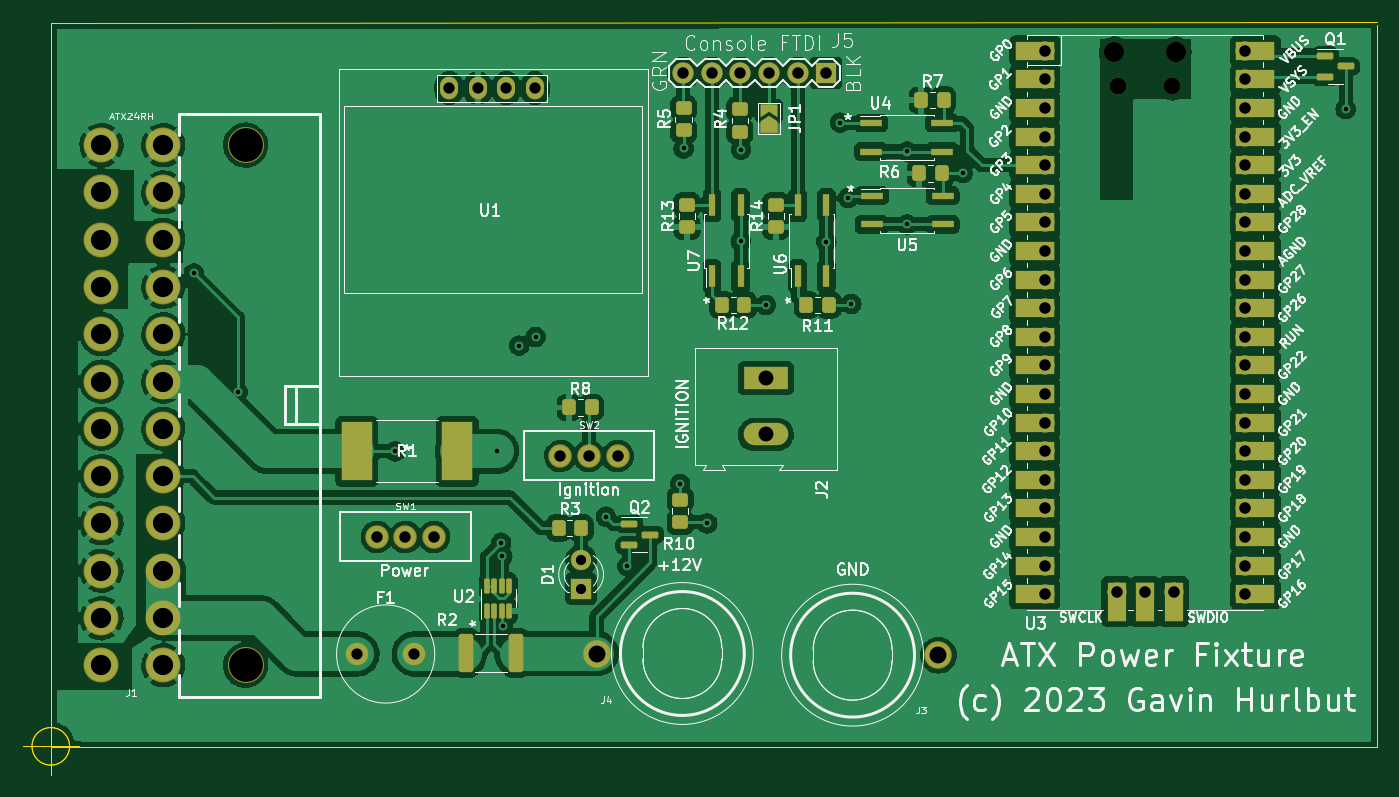
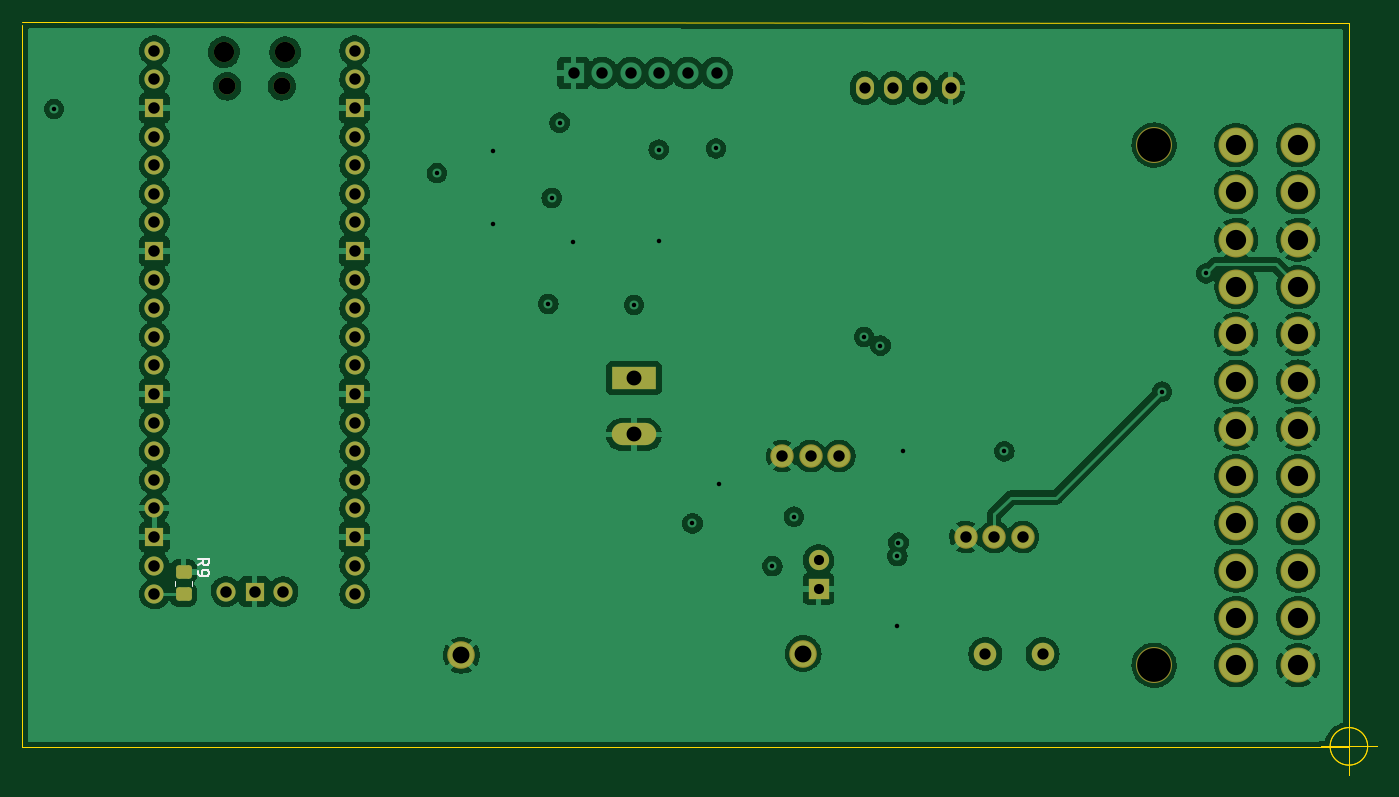
Circuit board: 13 layer files. Board 120.3 x 66.8 mm.
- bottom_copper: atx-power-fixture-B_Cu.gbr (273568 bytes)
- bottom_mask: atx-power-fixture-B_Mask.gbr (4150 bytes)
- paste: atx-power-fixture-B_Paste.gbr (1197 bytes)
- bottom_silk: atx-power-fixture-B_Silkscreen.gbr (1540 bytes)
- outline: atx-power-fixture-Edge_Cuts.gbr (1055 bytes)
- top_copper: atx-power-fixture-F_Cu.gbr (279266 bytes)
- top_mask: atx-power-fixture-F_Mask.gbr (8707 bytes)
- paste: atx-power-fixture-F_Paste.gbr (3916 bytes)
- top_silk: atx-power-fixture-F_Silkscreen.gbr (105107 bytes)
- inner_copper: atx-power-fixture-In1_Cu.gbr (7637 bytes)
- inner_copper: atx-power-fixture-In2_Cu.gbr (8307 bytes)
- drill: atx-power-fixture-NPTH.drl (580 bytes)
- drill: atx-power-fixture-PTH.drl (2572 bytes)

=== bottom_copper: atx-power-fixture-B_Cu.gbr (273568 bytes, source omitted) ===
=== bottom_mask: atx-power-fixture-B_Mask.gbr ===
%TF.GenerationSoftware,KiCad,Pcbnew,6.0.2+dfsg-1*%
%TF.CreationDate,2023-01-31T13:49:02-05:00*%
%TF.ProjectId,atx-power-fixture,6174782d-706f-4776-9572-2d6669787475,1.0*%
%TF.SameCoordinates,Original*%
%TF.FileFunction,Soldermask,Bot*%
%TF.FilePolarity,Negative*%
%FSLAX46Y46*%
G04 Gerber Fmt 4.6, Leading zero omitted, Abs format (unit mm)*
G04 Created by KiCad (PCBNEW 6.0.2+dfsg-1) date 2023-01-31 13:49:02*
%MOMM*%
%LPD*%
G01*
G04 APERTURE LIST*
G04 Aperture macros list*
%AMRoundRect*
0 Rectangle with rounded corners*
0 $1 Rounding radius*
0 $2 $3 $4 $5 $6 $7 $8 $9 X,Y pos of 4 corners*
0 Add a 4 corners polygon primitive as box body*
4,1,4,$2,$3,$4,$5,$6,$7,$8,$9,$2,$3,0*
0 Add four circle primitives for the rounded corners*
1,1,$1+$1,$2,$3*
1,1,$1+$1,$4,$5*
1,1,$1+$1,$6,$7*
1,1,$1+$1,$8,$9*
0 Add four rect primitives between the rounded corners*
20,1,$1+$1,$2,$3,$4,$5,0*
20,1,$1+$1,$4,$5,$6,$7,0*
20,1,$1+$1,$6,$7,$8,$9,0*
20,1,$1+$1,$8,$9,$2,$3,0*%
G04 Aperture macros list end*
%ADD10C,3.202940*%
%ADD11C,3.101340*%
%ADD12R,3.960000X1.980000*%
%ADD13O,3.960000X1.980000*%
%ADD14C,2.451100*%
%ADD15O,1.600000X2.000000*%
%ADD16O,1.800000X1.800000*%
%ADD17O,1.500000X1.500000*%
%ADD18O,1.700000X1.700000*%
%ADD19R,1.700000X1.700000*%
%ADD20C,2.082800*%
%ADD21R,1.800000X1.800000*%
%ADD22C,1.800000*%
%ADD23C,2.000000*%
%ADD24RoundRect,0.250000X0.450000X-0.350000X0.450000X0.350000X-0.450000X0.350000X-0.450000X-0.350000X0*%
G04 APERTURE END LIST*
D10*
%TO.C,J1*%
X103699960Y-108796800D03*
X103699960Y-62599280D03*
D11*
X96400000Y-62599280D03*
X96400000Y-66800440D03*
X96400000Y-70999060D03*
X96400000Y-75200220D03*
X96400000Y-79398840D03*
X96400000Y-83600000D03*
X96400000Y-87796080D03*
X96400000Y-91997240D03*
X96400000Y-96195860D03*
X96400000Y-100397020D03*
X96400000Y-104595640D03*
X96400000Y-108796800D03*
X90900900Y-62599280D03*
X90900900Y-66800440D03*
X90900900Y-70999060D03*
X90900900Y-75200220D03*
X90900900Y-79398840D03*
X90900900Y-83600000D03*
X90900900Y-87796080D03*
X90900900Y-91997240D03*
X90900900Y-96195860D03*
X90900900Y-100397020D03*
X90900900Y-104595640D03*
X90900900Y-108796800D03*
%TD*%
D12*
%TO.C,J2*%
X149900000Y-83300000D03*
D13*
X149900000Y-88300000D03*
%TD*%
D14*
%TO.C,J3*%
X165229375Y-107900000D03*
%TD*%
D15*
%TO.C,U1*%
X121780000Y-57550000D03*
X124320000Y-57550000D03*
X126860000Y-57550000D03*
X129400000Y-57550000D03*
%TD*%
D14*
%TO.C,J4*%
X134870625Y-107753676D03*
%TD*%
D16*
%TO.C,U3*%
X186315000Y-54350000D03*
D17*
X181165000Y-57380000D03*
X186015000Y-57380000D03*
D16*
X180865000Y-54350000D03*
D18*
X174700000Y-54220000D03*
X174700000Y-56760000D03*
D19*
X174700000Y-59300000D03*
D18*
X174700000Y-61840000D03*
X174700000Y-64380000D03*
X174700000Y-66920000D03*
X174700000Y-69460000D03*
D19*
X174700000Y-72000000D03*
D18*
X174700000Y-74540000D03*
X174700000Y-77080000D03*
X174700000Y-79620000D03*
X174700000Y-82160000D03*
D19*
X174700000Y-84700000D03*
D18*
X174700000Y-87240000D03*
X174700000Y-89780000D03*
X174700000Y-92320000D03*
X174700000Y-94860000D03*
D19*
X174700000Y-97400000D03*
D18*
X174700000Y-99940000D03*
X174700000Y-102480000D03*
X192480000Y-102480000D03*
X192480000Y-99940000D03*
D19*
X192480000Y-97400000D03*
D18*
X192480000Y-94860000D03*
X192480000Y-92320000D03*
X192480000Y-89780000D03*
X192480000Y-87240000D03*
D19*
X192480000Y-84700000D03*
D18*
X192480000Y-82160000D03*
X192480000Y-79620000D03*
X192480000Y-77080000D03*
X192480000Y-74540000D03*
D19*
X192480000Y-72000000D03*
D18*
X192480000Y-69460000D03*
X192480000Y-66920000D03*
X192480000Y-64380000D03*
X192480000Y-61840000D03*
D19*
X192480000Y-59300000D03*
D18*
X192480000Y-56760000D03*
X192480000Y-54220000D03*
X181050000Y-102250000D03*
D19*
X183590000Y-102250000D03*
D18*
X186130000Y-102250000D03*
%TD*%
D20*
%TO.C,SW2*%
X136740000Y-90200000D03*
X134200000Y-90200000D03*
X131660000Y-90200000D03*
%TD*%
D21*
%TO.C,D1*%
X133500000Y-102000000D03*
D22*
X133500000Y-99460000D03*
%TD*%
D23*
%TO.C,F1*%
X113600000Y-107800000D03*
X118680000Y-107800000D03*
%TD*%
D20*
%TO.C,SW1*%
X120440000Y-97400000D03*
X117900000Y-97400000D03*
X115360000Y-97400000D03*
%TD*%
D24*
%TO.C,R9*%
X189900000Y-102500000D03*
X189900000Y-100500000D03*
%TD*%
M02*

=== paste: atx-power-fixture-B_Paste.gbr (1197 bytes, source withheld) ===
=== bottom_silk: atx-power-fixture-B_Silkscreen.gbr ===
%TF.GenerationSoftware,KiCad,Pcbnew,6.0.2+dfsg-1*%
%TF.CreationDate,2023-01-31T13:49:02-05:00*%
%TF.ProjectId,atx-power-fixture,6174782d-706f-4776-9572-2d6669787475,1.0*%
%TF.SameCoordinates,Original*%
%TF.FileFunction,Legend,Bot*%
%TF.FilePolarity,Positive*%
%FSLAX46Y46*%
G04 Gerber Fmt 4.6, Leading zero omitted, Abs format (unit mm)*
G04 Created by KiCad (PCBNEW 6.0.2+dfsg-1) date 2023-01-31 13:49:02*
%MOMM*%
%LPD*%
G01*
G04 APERTURE LIST*
%ADD10C,0.150000*%
%ADD11C,0.120000*%
G04 APERTURE END LIST*
D10*
%TO.C,R9*%
X188652380Y-99933333D02*
X188176190Y-99600000D01*
X188652380Y-99361904D02*
X187652380Y-99361904D01*
X187652380Y-99742857D01*
X187700000Y-99838095D01*
X187747619Y-99885714D01*
X187842857Y-99933333D01*
X187985714Y-99933333D01*
X188080952Y-99885714D01*
X188128571Y-99838095D01*
X188176190Y-99742857D01*
X188176190Y-99361904D01*
X188652380Y-100409523D02*
X188652380Y-100600000D01*
X188604761Y-100695238D01*
X188557142Y-100742857D01*
X188414285Y-100838095D01*
X188223809Y-100885714D01*
X187842857Y-100885714D01*
X187747619Y-100838095D01*
X187700000Y-100790476D01*
X187652380Y-100695238D01*
X187652380Y-100504761D01*
X187700000Y-100409523D01*
X187747619Y-100361904D01*
X187842857Y-100314285D01*
X188080952Y-100314285D01*
X188176190Y-100361904D01*
X188223809Y-100409523D01*
X188271428Y-100504761D01*
X188271428Y-100695238D01*
X188223809Y-100790476D01*
X188176190Y-100838095D01*
X188080952Y-100885714D01*
D11*
X189165000Y-101727064D02*
X189165000Y-101272936D01*
X190635000Y-101727064D02*
X190635000Y-101272936D01*
%TD*%
M02*

=== outline: atx-power-fixture-Edge_Cuts.gbr ===
%TF.GenerationSoftware,KiCad,Pcbnew,6.0.2+dfsg-1*%
%TF.CreationDate,2023-01-31T13:49:02-05:00*%
%TF.ProjectId,atx-power-fixture,6174782d-706f-4776-9572-2d6669787475,1.0*%
%TF.SameCoordinates,Original*%
%TF.FileFunction,Profile,NP*%
%FSLAX46Y46*%
G04 Gerber Fmt 4.6, Leading zero omitted, Abs format (unit mm)*
G04 Created by KiCad (PCBNEW 6.0.2+dfsg-1) date 2023-01-31 13:49:02*
%MOMM*%
%LPD*%
G01*
G04 APERTURE LIST*
%TA.AperFunction,Profile*%
%ADD10C,0.100000*%
%TD*%
G04 APERTURE END LIST*
D10*
X204200000Y-116100000D02*
X86400000Y-116100000D01*
X86400000Y-116100000D02*
X86400000Y-51800000D01*
X204200000Y-51900000D02*
X204200000Y-116100000D01*
X86400000Y-51800000D02*
X204200000Y-51700000D01*
X88066666Y-116000000D02*
G75*
G03*
X88066666Y-116000000I-1666666J0D01*
G01*
X83900000Y-116000000D02*
X88900000Y-116000000D01*
X86400000Y-113500000D02*
X86400000Y-118500000D01*
X88066666Y-116000000D02*
G75*
G03*
X88066666Y-116000000I-1666666J0D01*
G01*
X83900000Y-116000000D02*
X88900000Y-116000000D01*
X86400000Y-113500000D02*
X86400000Y-118500000D01*
M02*

=== top_copper: atx-power-fixture-F_Cu.gbr (279266 bytes, source omitted) ===
=== top_mask: atx-power-fixture-F_Mask.gbr (8707 bytes, source omitted) ===
=== paste: atx-power-fixture-F_Paste.gbr ===
%TF.GenerationSoftware,KiCad,Pcbnew,6.0.2+dfsg-1*%
%TF.CreationDate,2023-01-31T13:49:02-05:00*%
%TF.ProjectId,atx-power-fixture,6174782d-706f-4776-9572-2d6669787475,1.0*%
%TF.SameCoordinates,Original*%
%TF.FileFunction,Paste,Top*%
%TF.FilePolarity,Positive*%
%FSLAX46Y46*%
G04 Gerber Fmt 4.6, Leading zero omitted, Abs format (unit mm)*
G04 Created by KiCad (PCBNEW 6.0.2+dfsg-1) date 2023-01-31 13:49:02*
%MOMM*%
%LPD*%
G01*
G04 APERTURE LIST*
G04 Aperture macros list*
%AMRoundRect*
0 Rectangle with rounded corners*
0 $1 Rounding radius*
0 $2 $3 $4 $5 $6 $7 $8 $9 X,Y pos of 4 corners*
0 Add a 4 corners polygon primitive as box body*
4,1,4,$2,$3,$4,$5,$6,$7,$8,$9,$2,$3,0*
0 Add four circle primitives for the rounded corners*
1,1,$1+$1,$2,$3*
1,1,$1+$1,$4,$5*
1,1,$1+$1,$6,$7*
1,1,$1+$1,$8,$9*
0 Add four rect primitives between the rounded corners*
20,1,$1+$1,$2,$3,$4,$5,0*
20,1,$1+$1,$4,$5,$6,$7,0*
20,1,$1+$1,$6,$7,$8,$9,0*
20,1,$1+$1,$8,$9,$2,$3,0*%
G04 Aperture macros list end*
%ADD10R,0.640000X2.000000*%
%ADD11RoundRect,0.250000X0.450000X-0.350000X0.450000X0.350000X-0.450000X0.350000X-0.450000X-0.350000X0*%
%ADD12R,2.000000X0.640000*%
%ADD13RoundRect,0.250000X-0.450000X0.350000X-0.450000X-0.350000X0.450000X-0.350000X0.450000X0.350000X0*%
%ADD14R,2.794000X5.257800*%
%ADD15RoundRect,0.250000X-0.400000X-1.450000X0.400000X-1.450000X0.400000X1.450000X-0.400000X1.450000X0*%
%ADD16RoundRect,0.250000X-0.350000X-0.450000X0.350000X-0.450000X0.350000X0.450000X-0.350000X0.450000X0*%
%ADD17RoundRect,0.150000X-0.587500X-0.150000X0.587500X-0.150000X0.587500X0.150000X-0.587500X0.150000X0*%
%ADD18RoundRect,0.250000X0.350000X0.450000X-0.350000X0.450000X-0.350000X-0.450000X0.350000X-0.450000X0*%
%ADD19R,1.879600X1.879600*%
%ADD20C,1.879600*%
%ADD21RoundRect,0.125000X0.125000X-0.537500X0.125000X0.537500X-0.125000X0.537500X-0.125000X-0.537500X0*%
G04 APERTURE END LIST*
D10*
%TO.C,U7*%
X145130000Y-74250000D03*
X147670000Y-74250000D03*
X147670000Y-67950000D03*
X145130000Y-67950000D03*
%TD*%
D11*
%TO.C,R10*%
X142300000Y-96100000D03*
X142300000Y-94100000D03*
%TD*%
D12*
%TO.C,U4*%
X159250000Y-60630000D03*
X159250000Y-63170000D03*
X165550000Y-63170000D03*
X165550000Y-60630000D03*
%TD*%
D11*
%TO.C,R14*%
X150800000Y-69900000D03*
X150800000Y-67900000D03*
%TD*%
D13*
%TO.C,R5*%
X142600000Y-59300000D03*
X142600000Y-61300000D03*
%TD*%
D14*
%TO.C,R1*%
X122500000Y-89800000D03*
X113584600Y-89800000D03*
%TD*%
D15*
%TO.C,R2*%
X123275000Y-107700000D03*
X127725000Y-107700000D03*
%TD*%
D16*
%TO.C,R8*%
X132425000Y-85900000D03*
X134425000Y-85900000D03*
%TD*%
D12*
%TO.C,U5*%
X159300000Y-67100000D03*
X159300000Y-69640000D03*
X165600000Y-69640000D03*
X165600000Y-67100000D03*
%TD*%
D17*
%TO.C,Q1*%
X199562500Y-54650000D03*
X199562500Y-56550000D03*
X201437500Y-55600000D03*
%TD*%
D10*
%TO.C,U6*%
X152730000Y-74250000D03*
X155270000Y-74250000D03*
X155270000Y-67950000D03*
X152730000Y-67950000D03*
%TD*%
D18*
%TO.C,R12*%
X148000000Y-76800000D03*
X146000000Y-76800000D03*
%TD*%
D16*
%TO.C,R3*%
X131500000Y-96600000D03*
X133500000Y-96600000D03*
%TD*%
D19*
%TO.C,J5*%
X155260000Y-56200000D03*
D20*
X152720000Y-56200000D03*
X150180000Y-56200000D03*
X147640000Y-56200000D03*
X145100000Y-56200000D03*
X142560000Y-56200000D03*
%TD*%
D17*
%TO.C,Q2*%
X137762500Y-96250000D03*
X137762500Y-98150000D03*
X139637500Y-97200000D03*
%TD*%
D13*
%TO.C,R4*%
X147600000Y-59400000D03*
X147600000Y-61400000D03*
%TD*%
D21*
%TO.C,U2*%
X125150000Y-104000000D03*
X125800000Y-104000000D03*
X126450000Y-104000000D03*
X127100000Y-104000000D03*
X127100000Y-101725000D03*
X126450000Y-101725000D03*
X125800000Y-101725000D03*
X125150000Y-101725000D03*
%TD*%
D16*
%TO.C,R6*%
X163515005Y-65116561D03*
X165515005Y-65116561D03*
%TD*%
D18*
%TO.C,R11*%
X155500000Y-76800000D03*
X153500000Y-76800000D03*
%TD*%
D11*
%TO.C,R13*%
X142900000Y-69900000D03*
X142900000Y-67900000D03*
%TD*%
D16*
%TO.C,R7*%
X163700000Y-58600000D03*
X165700000Y-58600000D03*
%TD*%
M02*

=== top_silk: atx-power-fixture-F_Silkscreen.gbr (105107 bytes, source omitted) ===
=== inner_copper: atx-power-fixture-In1_Cu.gbr (7637 bytes, source omitted) ===
=== inner_copper: atx-power-fixture-In2_Cu.gbr (8307 bytes, source omitted) ===
=== drill: atx-power-fixture-NPTH.drl ===
M48
; DRILL file {KiCad 6.0.2+dfsg-1} date Tue 31 Jan 2023 01:48:58 PM EST
; FORMAT={-:-/ absolute / inch / decimal}
; #@! TF.CreationDate,2023-01-31T13:48:58-05:00
; #@! TF.GenerationSoftware,Kicad,Pcbnew,6.0.2+dfsg-1
; #@! TF.FileFunction,NonPlated,1,4,NPTH
FMAT,2
INCH
; #@! TA.AperFunction,NonPlated,NPTH,ComponentDrill
T1C0.0591
; #@! TA.AperFunction,NonPlated,NPTH,ComponentDrill
T2C0.0709
; #@! TA.AperFunction,NonPlated,NPTH,ComponentDrill
T3C0.1181
%
G90
G05
T1
X7.1325Y-2.2591
X7.3234Y-2.2591
T2
X7.1207Y-2.1398
X7.3352Y-2.1398
T3
X4.0827Y-2.4645
X4.0827Y-4.2833
T0
M30

=== drill: atx-power-fixture-PTH.drl ===
M48
; DRILL file {KiCad 6.0.2+dfsg-1} date Tue 31 Jan 2023 01:48:58 PM EST
; FORMAT={-:-/ absolute / inch / decimal}
; #@! TF.CreationDate,2023-01-31T13:48:58-05:00
; #@! TF.GenerationSoftware,Kicad,Pcbnew,6.0.2+dfsg-1
; #@! TF.FileFunction,Plated,1,4,PTH
FMAT,2
INCH
; #@! TA.AperFunction,Plated,PTH,ViaDrill
T1C0.0157
; #@! TA.AperFunction,Plated,PTH,ComponentDrill
T2C0.0354
; #@! TA.AperFunction,Plated,PTH,ComponentDrill
T3C0.0394
; #@! TA.AperFunction,Plated,PTH,ComponentDrill
T4C0.0400
; #@! TA.AperFunction,Plated,PTH,ComponentDrill
T5C0.0402
; #@! TA.AperFunction,Plated,PTH,ComponentDrill
T6C0.0520
; #@! TA.AperFunction,Plated,PTH,ComponentDrill
T7C0.0590
; #@! TA.AperFunction,Plated,PTH,ComponentDrill
T8C0.0708
%
G90
G05
T1
X3.9016Y-2.9134
X4.0551Y-3.3268
X4.6063Y-3.5354
X4.9606Y-3.5354
X4.9764Y-3.8543
X4.9803Y-3.9016
X4.9813Y-4.1457
X5.0394Y-3.1654
X5.0966Y-3.1348
X5.3425Y-3.7638
X5.4173Y-3.937
X5.6024Y-3.6496
X5.6142Y-2.4764
X5.6969Y-3.7874
X5.8138Y-2.8004
X5.815Y-2.4803
X5.9016Y-3.0236
X6.113Y-2.802
X6.1614Y-2.3858
X6.189Y-2.6496
X6.2008Y-3.0197
X6.3949Y-2.487
X6.3953Y-2.7417
X6.5906Y-2.563
X7.9291Y-2.3386
T2
X5.2559Y-3.9157
X5.2559Y-4.0157
T3
X4.4724Y-4.2441
X4.6724Y-4.2441
X4.7945Y-2.2657
X4.8945Y-2.2657
X4.9945Y-2.2657
X5.0945Y-2.2657
T4
X4.5417Y-3.8346
X4.6417Y-3.8346
X4.7417Y-3.8346
X5.1835Y-3.5512
X5.2835Y-3.5512
X5.3835Y-3.5512
X5.6126Y-2.2126
X5.7126Y-2.2126
X5.8126Y-2.2126
X5.9126Y-2.2126
X6.0126Y-2.2126
X6.1126Y-2.2126
T5
X6.878Y-2.1346
X6.878Y-2.2346
X6.878Y-2.3346
X6.878Y-2.4346
X6.878Y-2.5346
X6.878Y-2.6346
X6.878Y-2.7346
X6.878Y-2.8346
X6.878Y-2.9346
X6.878Y-3.0346
X6.878Y-3.1346
X6.878Y-3.2346
X6.878Y-3.3346
X6.878Y-3.4346
X6.878Y-3.5346
X6.878Y-3.6346
X6.878Y-3.7346
X6.878Y-3.8346
X6.878Y-3.9346
X6.878Y-4.0346
X7.128Y-4.0256
X7.228Y-4.0256
X7.328Y-4.0256
X7.578Y-2.1346
X7.578Y-2.2346
X7.578Y-2.3346
X7.578Y-2.4346
X7.578Y-2.5346
X7.578Y-2.6346
X7.578Y-2.7346
X7.578Y-2.8346
X7.578Y-2.9346
X7.578Y-3.0346
X7.578Y-3.1346
X7.578Y-3.2346
X7.578Y-3.3346
X7.578Y-3.4346
X7.578Y-3.5346
X7.578Y-3.6346
X7.578Y-3.7346
X7.578Y-3.8346
X7.578Y-3.9346
X7.578Y-4.0346
T6
X5.9016Y-3.2795
X5.9016Y-3.4764
T7
X5.3099Y-4.2423
X6.5051Y-4.248
T8
X3.5788Y-2.4645
X3.5788Y-2.6299
X3.5788Y-2.7952
X3.5788Y-2.9606
X3.5788Y-3.1259
X3.5788Y-3.2913
X3.5788Y-3.4565
X3.5788Y-3.6219
X3.5788Y-3.7872
X3.5788Y-3.9526
X3.5788Y-4.1179
X3.5788Y-4.2833
X3.7953Y-2.4645
X3.7953Y-2.6299
X3.7953Y-2.7952
X3.7953Y-2.9606
X3.7953Y-3.1259
X3.7953Y-3.2913
X3.7953Y-3.4565
X3.7953Y-3.6219
X3.7953Y-3.7872
X3.7953Y-3.9526
X3.7953Y-4.1179
X3.7953Y-4.2833
T0
M30
